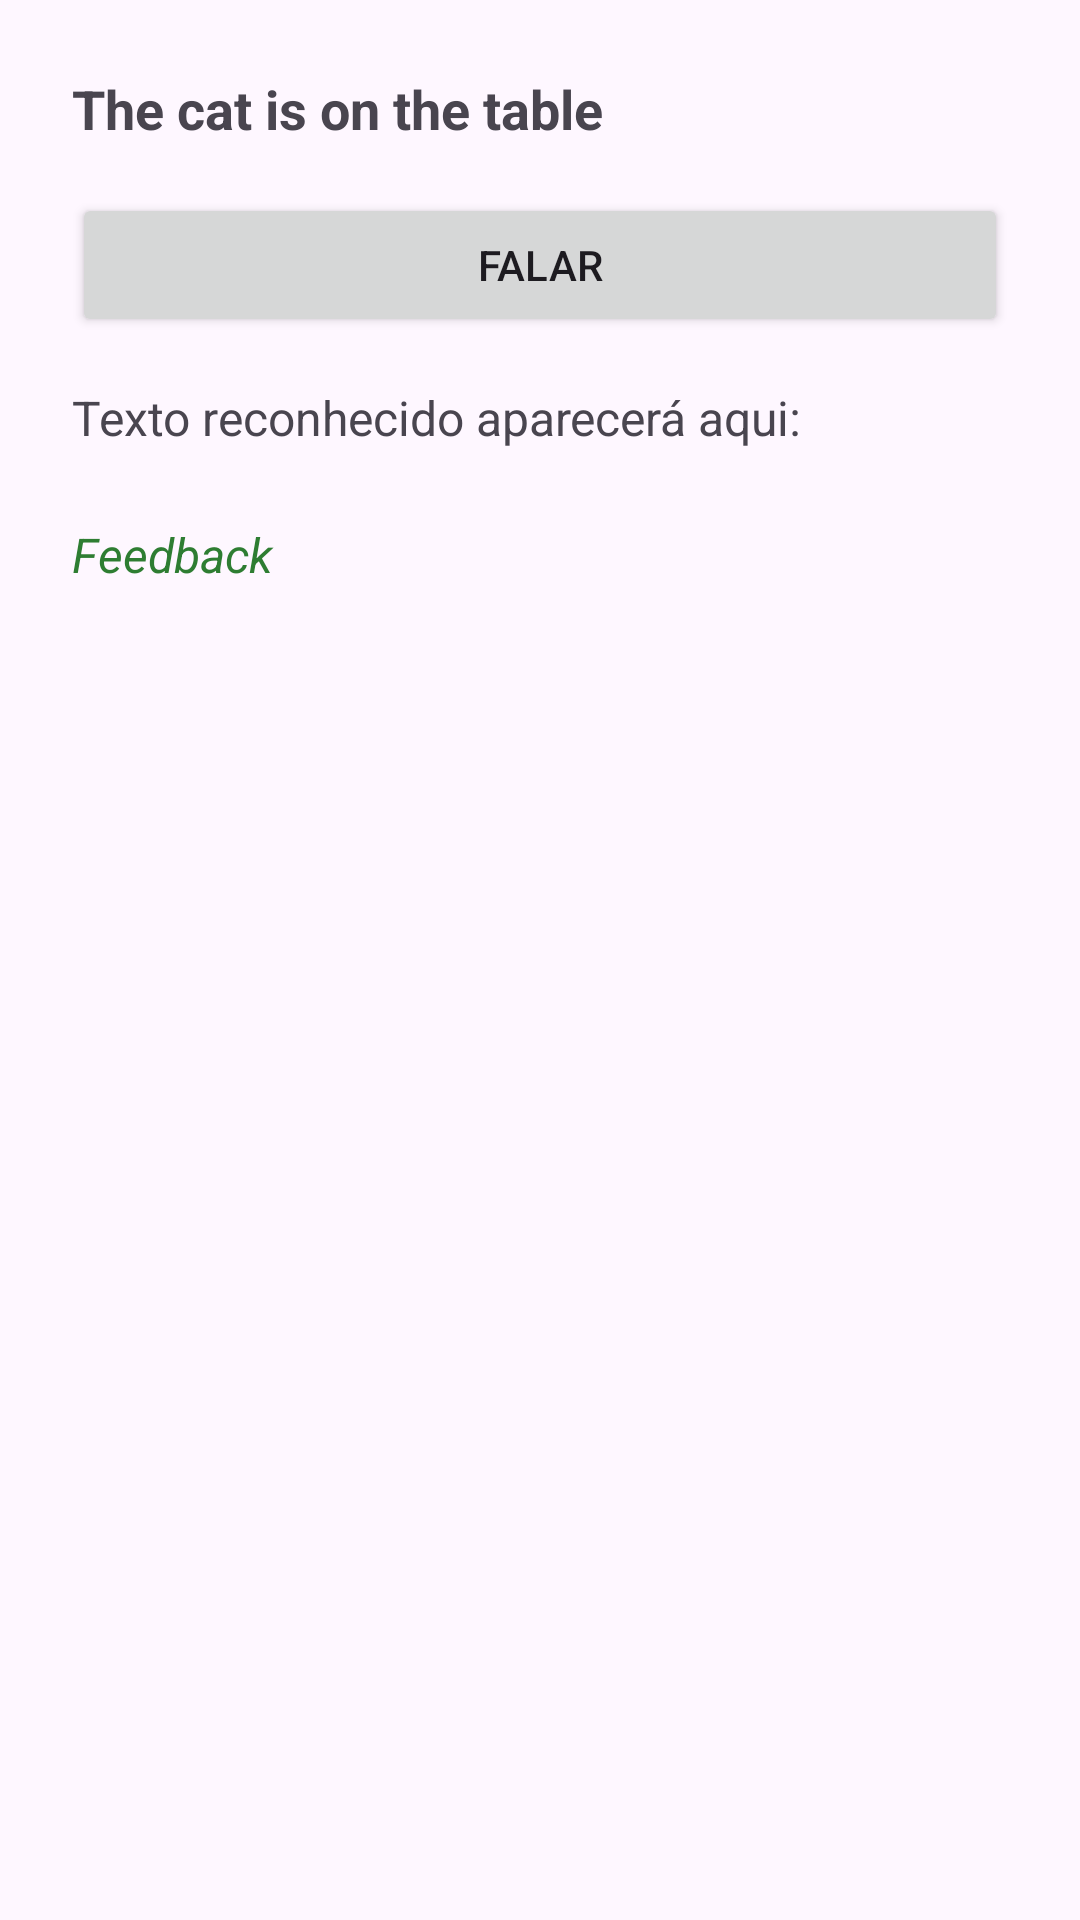

Layout XML and referenced resources for this Android screen:
<!-- AndroidManifest.xml: application theme Theme.TemperandoSabores -->
<!-- res/layout/fragment_exercicios.xml -->
<?xml version="1.0" encoding="utf-8"?>
<LinearLayout xmlns:android="http://schemas.android.com/apk/res/android"
    android:layout_width="match_parent"
    android:layout_height="match_parent"
    android:orientation="vertical"
    android:padding="24dp">
    <TextView
        android:id="@+id/txtFrase"
        android:layout_width="match_parent"
        android:layout_height="wrap_content"
        android:text="The cat is on the table"
        android:textSize="18sp"
        android:textStyle="bold"
        android:layout_marginBottom="16dp" />
    <Button
        android:id="@+id/btnFalar"
        android:layout_width="match_parent"
        android:layout_height="wrap_content"
        android:text="FALAR"
        android:layout_marginBottom="16dp" />
    <TextView
        android:id="@+id/txtTextoReconhecido"
        android:layout_width="match_parent"
        android:layout_height="wrap_content"
        android:text="Texto reconhecido aparecerá aqui:"
        android:textSize="16sp"
        android:layout_marginBottom="24dp" />
    <TextView
        android:id="@+id/txtFeedback"
        android:layout_width="match_parent"
        android:layout_height="wrap_content"
        android:text="Feedback"
        android:textSize="16sp"
        android:textStyle="italic"
        android:textColor="#2E7D32" />
</LinearLayout>
<!-- resources referenced by this layout -->
<resources>
  <style name="Theme.TemperandoSabores" parent="Base.Theme.TemperandoSabores" />
  <style name="Base.Theme.TemperandoSabores" parent="Theme.Material3.DayNight.NoActionBar">
          
          
      </style>
</resources>
